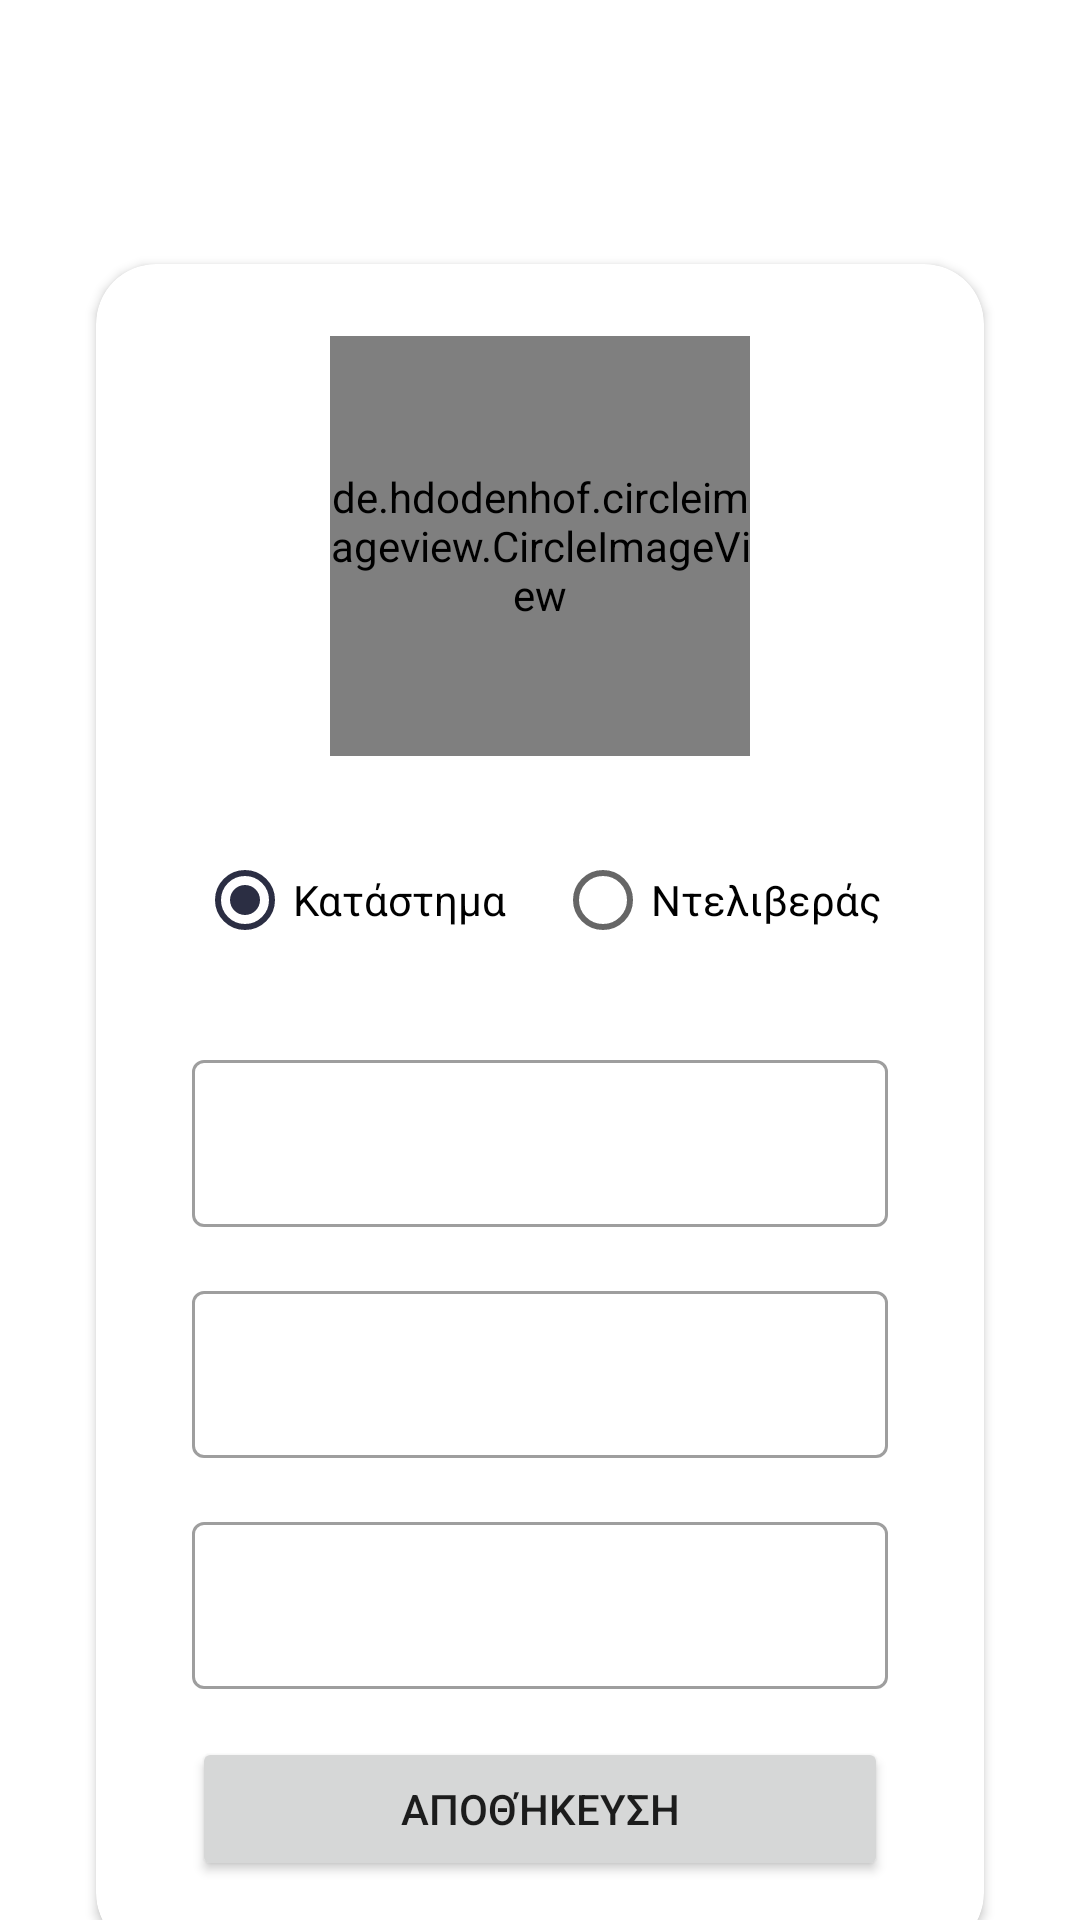

Reconstruct the res/layout file that produces this screen, plus the resources it refers to.
<!-- AndroidManifest.xml: application theme Theme.IWantADelivery -->
<!-- res/layout/activity_setup.xml -->
<?xml version="1.0" encoding="utf-8"?>
<androidx.constraintlayout.widget.ConstraintLayout xmlns:android="http://schemas.android.com/apk/res/android"
    xmlns:app="http://schemas.android.com/apk/res-auto"
    xmlns:tools="http://schemas.android.com/tools"
    android:layout_width="match_parent"
    android:layout_height="match_parent"
    android:background="@drawable/background"
    tools:context=".SetupActivity">

    <include
        android:id="@+id/app_bar"
        layout="@layout/main_appbar" />

    <androidx.core.widget.NestedScrollView
        android:layout_width="match_parent"
        android:layout_height="0dp"
        app:layout_constraintBottom_toBottomOf="parent"
        app:layout_constraintEnd_toEndOf="parent"
        app:layout_constraintStart_toStartOf="parent"
        app:layout_constraintTop_toBottomOf="@+id/app_bar">

        <androidx.cardview.widget.CardView
            android:layout_width="match_parent"
            android:layout_height="match_parent"
            android:layout_margin="32dp"
            app:cardCornerRadius="20dp"
            app:layout_constraintBottom_toBottomOf="parent"
            app:layout_constraintEnd_toEndOf="parent"
            app:layout_constraintStart_toStartOf="parent"
            app:layout_constraintTop_toBottomOf="@+id/app_bar">

            <androidx.constraintlayout.widget.ConstraintLayout
                android:layout_width="match_parent"
                android:layout_height="match_parent">

                <de.hdodenhof.circleimageview.CircleImageView
                    android:id="@+id/profile_image"
                    android:layout_width="140dp"
                    android:layout_height="140dp"
                    android:layout_marginTop="24dp"
                    android:src="@drawable/profile_image"
                    app:layout_constraintEnd_toEndOf="parent"
                    app:layout_constraintStart_toStartOf="parent"
                    app:layout_constraintTop_toTopOf="parent" />

                <RadioGroup
                    android:id="@+id/radioGroupProfession"
                    android:layout_width="match_parent"
                    android:layout_height="wrap_content"
                    android:layout_marginStart="16dp"
                    android:layout_marginTop="16dp"
                    android:layout_marginEnd="16dp"
                    android:gravity="center"
                    android:orientation="horizontal"
                    app:layout_constraintEnd_toEndOf="parent"
                    app:layout_constraintStart_toStartOf="parent"
                    app:layout_constraintTop_toBottomOf="@+id/profile_image">

                    <RadioButton
                        android:id="@+id/rbInputProfessionShop"
                        android:layout_width="wrap_content"
                        android:layout_height="wrap_content"
                        android:layout_margin="8dp"
                        android:checked="true"
                        android:text="@string/shop_label" />

                    <RadioButton
                        android:id="@+id/rbInputProfessionDelivery"
                        android:layout_width="wrap_content"
                        android:layout_height="wrap_content"
                        android:layout_margin="8dp"
                        android:text="@string/delivery_boy_label" />
                </RadioGroup>

                <com.google.android.material.textfield.TextInputLayout
                    android:id="@+id/inputUsername"
                    style="@style/Widget.MaterialComponents.TextInputLayout.OutlinedBox"
                    android:layout_width="0dp"
                    android:layout_height="wrap_content"
                    android:layout_marginStart="32dp"
                    android:layout_marginTop="16dp"
                    android:layout_marginEnd="32dp"
                    app:layout_constraintEnd_toEndOf="parent"
                    app:layout_constraintStart_toStartOf="parent"
                    app:layout_constraintTop_toBottomOf="@+id/radioGroupProfession">

                    <com.google.android.material.textfield.TextInputEditText
                        android:layout_width="match_parent"
                        android:layout_height="wrap_content"
                        android:imeOptions="flagNoExtractUi"
                        android:inputType="textPersonName" />
                </com.google.android.material.textfield.TextInputLayout>

                <com.google.android.material.textfield.TextInputLayout
                    android:id="@+id/inputStreet"
                    style="@style/Widget.MaterialComponents.TextInputLayout.OutlinedBox"
                    android:layout_width="0dp"
                    android:layout_height="wrap_content"
                    android:layout_marginTop="16dp"
                    app:layout_constraintEnd_toEndOf="@+id/inputUsername"
                    app:layout_constraintStart_toStartOf="@+id/inputUsername"
                    app:layout_constraintTop_toBottomOf="@+id/inputUsername">

                    <com.google.android.material.textfield.TextInputEditText
                        android:layout_width="match_parent"
                        android:layout_height="wrap_content"
                        android:imeOptions="flagNoExtractUi"
                        android:inputType="text" />
                </com.google.android.material.textfield.TextInputLayout>

                <Button
                    android:id="@+id/getLocationBtn"
                    android:layout_width="25dp"
                    android:layout_height="25dp"
                    android:layout_marginStart="4dp"
                    android:layout_marginEnd="4dp"
                    android:background="@drawable/ic_baseline_add_location_alt_24"
                    app:layout_constraintBottom_toBottomOf="@+id/inputStreet"
                    app:layout_constraintEnd_toEndOf="parent"
                    app:layout_constraintStart_toEndOf="@+id/inputStreet"
                    app:layout_constraintTop_toTopOf="@+id/inputStreet" />

                <com.google.android.material.textfield.TextInputLayout
                    android:id="@+id/inputArea"
                    style="@style/Widget.MaterialComponents.TextInputLayout.OutlinedBox"
                    android:layout_width="0dp"
                    android:layout_height="wrap_content"
                    android:layout_marginTop="16dp"
                    app:layout_constraintEnd_toEndOf="@+id/inputUsername"
                    app:layout_constraintStart_toStartOf="@+id/inputUsername"
                    app:layout_constraintTop_toBottomOf="@+id/inputStreet">

                    <com.google.android.material.textfield.TextInputEditText
                        android:layout_width="match_parent"
                        android:layout_height="wrap_content"
                        android:imeOptions="flagNoExtractUi"
                        android:inputType="text" />
                </com.google.android.material.textfield.TextInputLayout>

                <Button
                    android:id="@+id/btnSave"
                    android:layout_width="0dp"
                    android:layout_height="wrap_content"
                    android:layout_marginTop="16dp"
                    android:layout_marginBottom="24dp"
                    android:text="@string/btn_save_label"
                    app:layout_constraintBottom_toBottomOf="parent"
                    app:layout_constraintEnd_toEndOf="@+id/inputArea"
                    app:layout_constraintStart_toStartOf="@+id/inputArea"
                    app:layout_constraintTop_toBottomOf="@+id/inputArea" />

            </androidx.constraintlayout.widget.ConstraintLayout>

        </androidx.cardview.widget.CardView>

    </androidx.core.widget.NestedScrollView>

</androidx.constraintlayout.widget.ConstraintLayout>
<!-- res/layout/main_appbar.xml (included above) -->
<?xml version="1.0" encoding="utf-8"?>
<androidx.appcompat.widget.Toolbar xmlns:android="http://schemas.android.com/apk/res/android"
    android:layout_width="match_parent"
    android:layout_height="?attr/actionBarSize"
    xmlns:app="http://schemas.android.com/apk/res-auto"
    android:theme="@style/Theme.IWantADelivery"
    android:elevation="4dp"
    android:id="@+id/app_bar"/>
<!-- resources referenced by this layout -->
<resources>
  <string name="btn_save_label">Αποθήκευση</string>
  <string name="delivery_boy_label">Ντελιβεράς</string>
  <string name="shop_label">Κατάστημα</string>
  <style name="Theme.IWantADelivery" parent="Theme.MaterialComponents.DayNight.NoActionBar">
          
          <item name="colorPrimary"> #000080</item>
          <item name="colorPrimaryVariant">#4E5180</item>
          <item name="colorOnPrimary">@color/white</item>
          
          <item name="colorSecondary">#2B2E43</item>
          <item name="colorSecondaryVariant">#4E5180</item>
          <item name="colorOnSecondary">@color/black</item>
          
          <item name="android:statusBarColor" tools:targetApi="l">#797B92</item>
          
      </style>
  <color name="white">#FFFFFFFF</color>
  <color name="black">#FF000000</color>
</resources>
